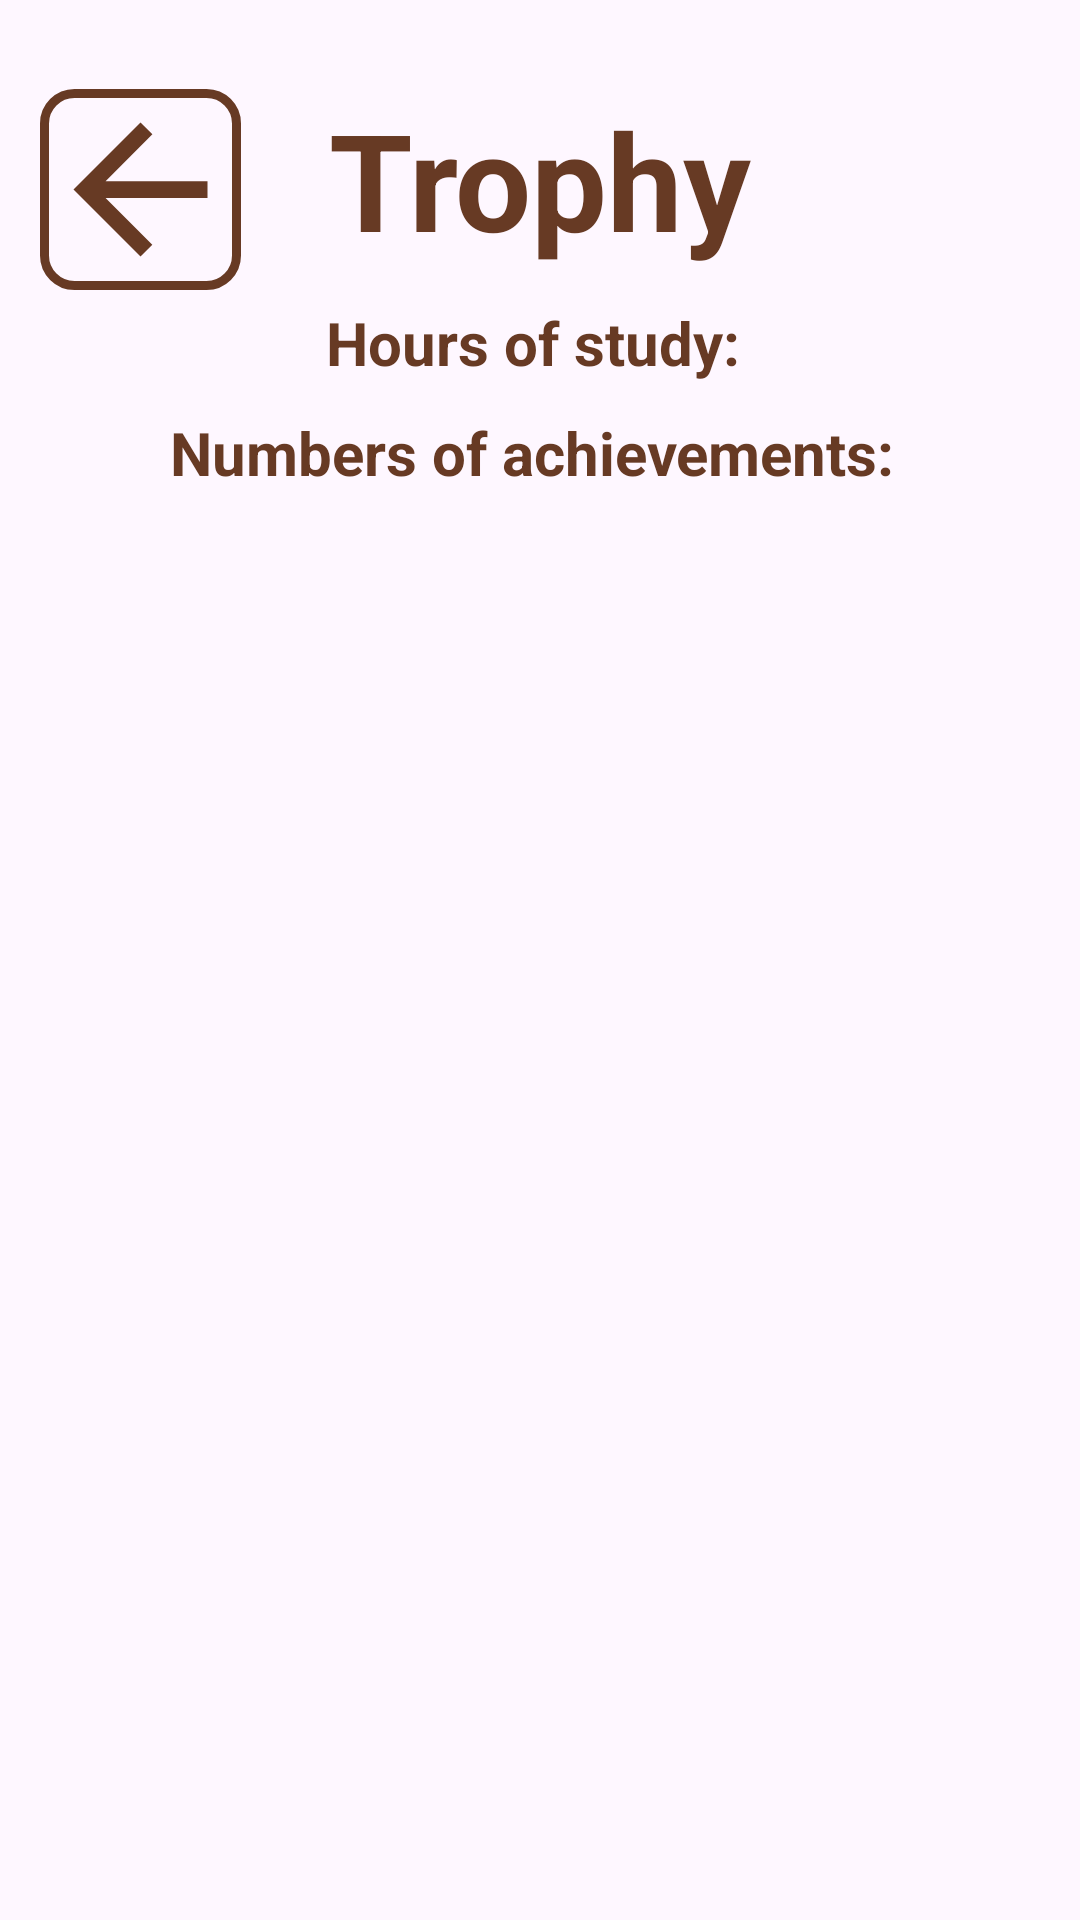

The Android layout XML behind this screen, and the referenced resources:
<!-- AndroidManifest.xml: application theme Theme.StudyBee -->
<!-- res/layout/doseski.xml -->
<?xml version="1.0" encoding="utf-8"?>
<androidx.constraintlayout.widget.ConstraintLayout xmlns:android="http://schemas.android.com/apk/res/android"
    xmlns:app="http://schemas.android.com/apk/res-auto"
    xmlns:tools="http://schemas.android.com/tools"
    android:layout_width="match_parent"
    android:layout_height="match_parent">

    <TextView
        android:id="@+id/textView3"
        android:layout_width="352dp"
        android:layout_height="67dp"
        android:text="Trophy"
        android:textAlignment="center"
        android:textColor="@color/besedilosvetlo"
        android:textSize="45dp"
        android:textStyle="bold"
        app:layout_constraintBottom_toBottomOf="parent"
        app:layout_constraintEnd_toEndOf="parent"
        app:layout_constraintHorizontal_bias="0.491"
        app:layout_constraintStart_toStartOf="parent"
        app:layout_constraintTop_toTopOf="parent"
        app:layout_constraintVertical_bias="0.052"
        tools:text="Trophy" />

    <ImageButton
        android:id="@+id/goback"
        android:layout_width="67dp"
        android:layout_height="67dp"
        android:background="@drawable/buttonborder"
        android:contentDescription="settingsbutton"
        android:onClick="goback"
        android:scaleType="fitCenter"
        android:src="@drawable/arrow_left"
        app:layout_constraintBottom_toBottomOf="parent"
        app:layout_constraintEnd_toEndOf="parent"
        app:layout_constraintHorizontal_bias="0.046"
        app:layout_constraintStart_toStartOf="parent"
        app:layout_constraintTop_toTopOf="parent"
        app:layout_constraintVertical_bias="0.052" />

    <TextView
        android:id="@+id/miniinfo"
        android:layout_width="351dp"
        android:layout_height="33dp"
        android:text="Hours of study: "
        android:textAlignment="center"
        android:textColor="@color/besedilosvetlo"
        android:textSize="20dp"
        android:textStyle="bold"
        app:layout_constraintBottom_toBottomOf="parent"
        app:layout_constraintEnd_toEndOf="parent"
        app:layout_constraintStart_toStartOf="parent"
        app:layout_constraintTop_toBottomOf="@+id/textView3"
        app:layout_constraintVertical_bias="0.008"
        tools:text="Hours of study: " />

    <TextView
        android:id="@+id/numof"
        android:layout_width="351dp"
        android:layout_height="33dp"
        android:text="Numbers of achievements: "
        android:textAlignment="center"
        android:textColor="@color/besedilosvetlo"
        android:textSize="20dp"
        android:textStyle="bold"
        app:layout_constraintBottom_toBottomOf="parent"
        app:layout_constraintEnd_toEndOf="parent"
        app:layout_constraintHorizontal_bias="0.483"
        app:layout_constraintStart_toStartOf="parent"
        app:layout_constraintTop_toBottomOf="@+id/miniinfo"
        app:layout_constraintVertical_bias="0.008" />

    <androidx.recyclerview.widget.RecyclerView
        android:id="@+id/historyRecycler"
        app:layout_constraintTop_toBottomOf="@+id/numof"
        android:layout_width="0dp"
        android:layout_height="0dp"

        android:layout_marginStart="10dp"
        android:layout_marginEnd="10dp"
        android:layout_marginBottom="10dp"

        app:layout_constraintBottom_toBottomOf="parent"
        app:layout_constraintStart_toStartOf="parent"
        app:layout_constraintEnd_toEndOf="parent" />


</androidx.constraintlayout.widget.ConstraintLayout>
<!-- resources referenced by this layout -->
<resources>
  <color name="besedilosvetlo">#673A24</color>
  <!-- drawable arrow_left (drawable) -->
  <vector xmlns:android="http://schemas.android.com/apk/res/android"
      android:width="24dp"
      android:height="24dp"
      android:viewportWidth="24"
      android:viewportHeight="24">
  
      <path
          android:fillColor="@color/besedilosvetlo"
          android:pathData="
              M20,11H7.83
              L13.42,5.41
              L12,4
              L4,12
              L12,20
              L13.41,18.59
              L7.83,13
              H20
              V11Z"/>
  </vector>
  <!-- drawable buttonborder (drawable) -->
  <?xml version="1.0" encoding="utf-8"?>
  <shape xmlns:android="http://schemas.android.com/apk/res/android"
      android:shape="rectangle">
  
      
      <stroke
          android:width="3dp"
          android:color="#673A24" />
  
      
      <solid android:color="@android:color/transparent" />
  
      
      <corners android:radius="10dp" />
  
  </shape>
  <style name="Theme.StudyBee" parent="Base.Theme.StudyBee" />
  <style name="Base.Theme.StudyBee" parent="Theme.Material3.DayNight.NoActionBar">
          
          <item name="android:windowAnimationStyle">@style/NoAnimation</item>
          <item name="colorPrimary">@color/besedilosvetlo</item>
      </style>
  <style name="NoAnimation">
          <item name="android:activityOpenEnterAnimation">@null</item>
          <item name="android:activityOpenExitAnimation">@null</item>
          <item name="android:activityCloseEnterAnimation">@null</item>
          <item name="android:activityCloseExitAnimation">@null</item>
      </style>
</resources>
